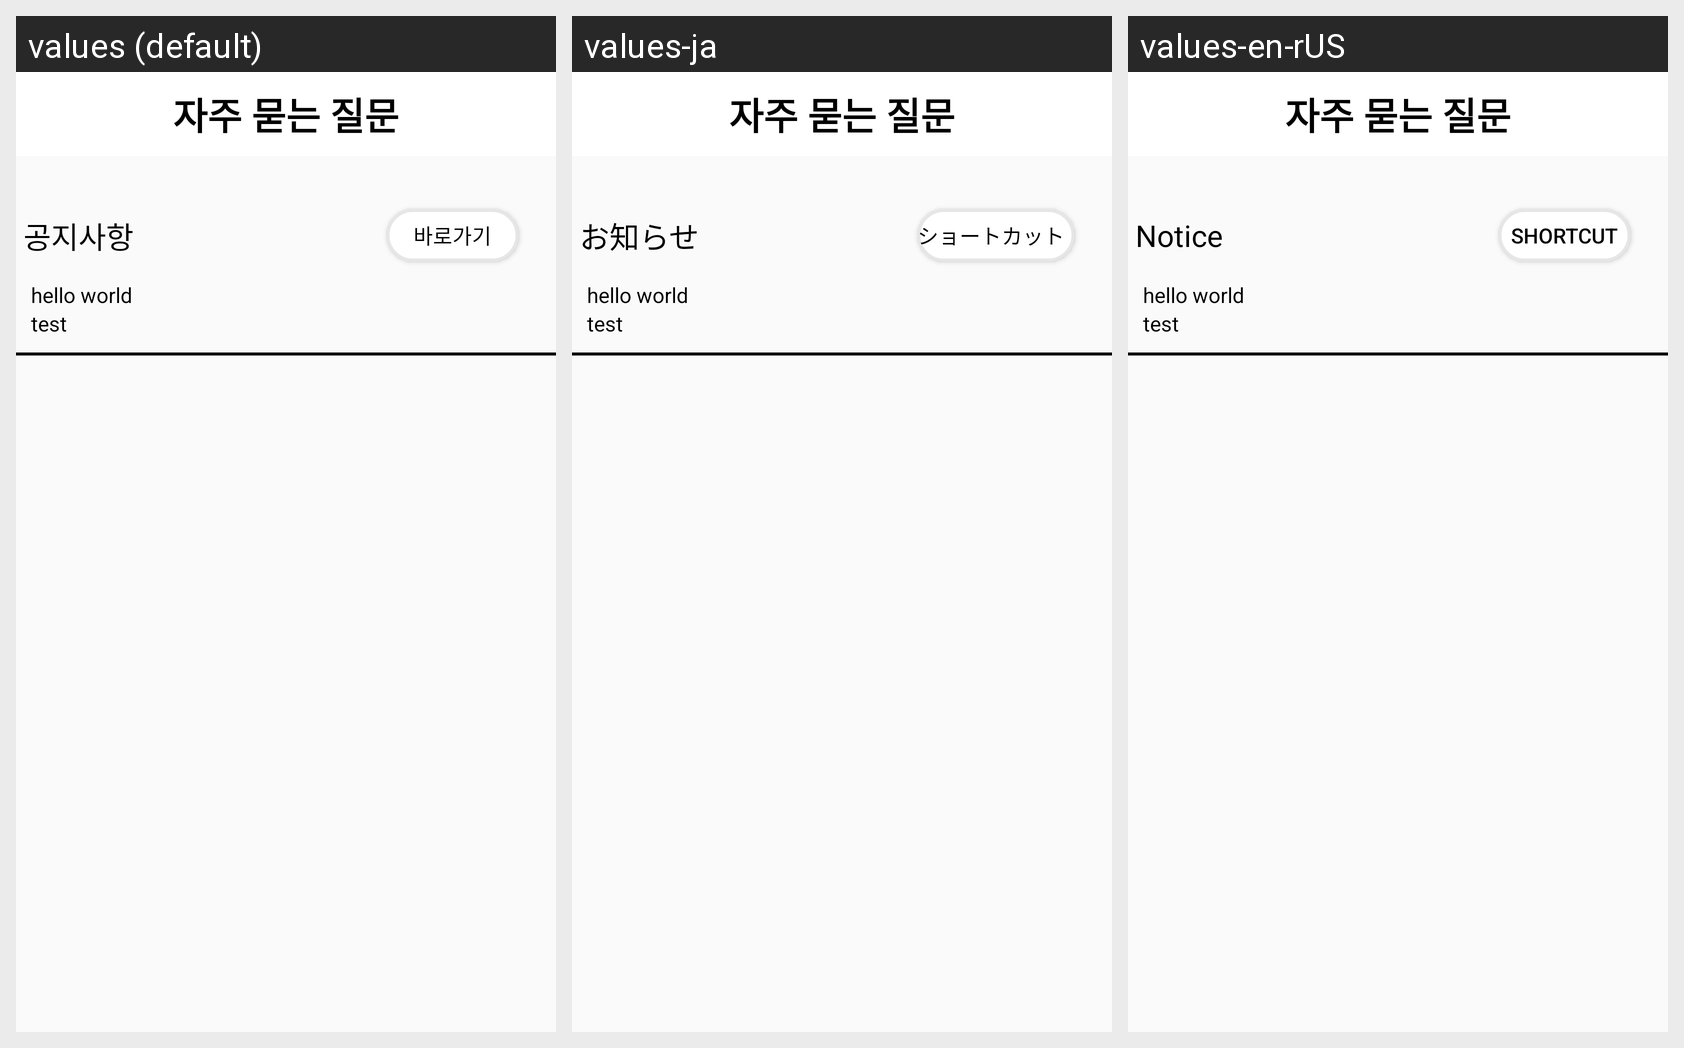

Locale-by-locale string values for the Android screen shown in this grid:
Android screen res/layout/question_view.xml rendered under 3 locales, left to right: values (default), values-ja, values-en-rUS. Device: Nexus 5 (rendered at 1080×1920; each locale shown at half size, 540×960, under a caption strip naming it); theme Theme.Donation.
Strings drawn on this screen, with the default value and each locale's value (text and hints the layout hard-codes, and strings that could not be matched under every locale, appear in the picture but are not listed):

notice
  values: 공지사항
  values-ja: お知らせ
  values-en-rUS: Notice

shortcut
  values: 바로가기
  values-ja: ショートカット  
  values-en-rUS: Shortcut
